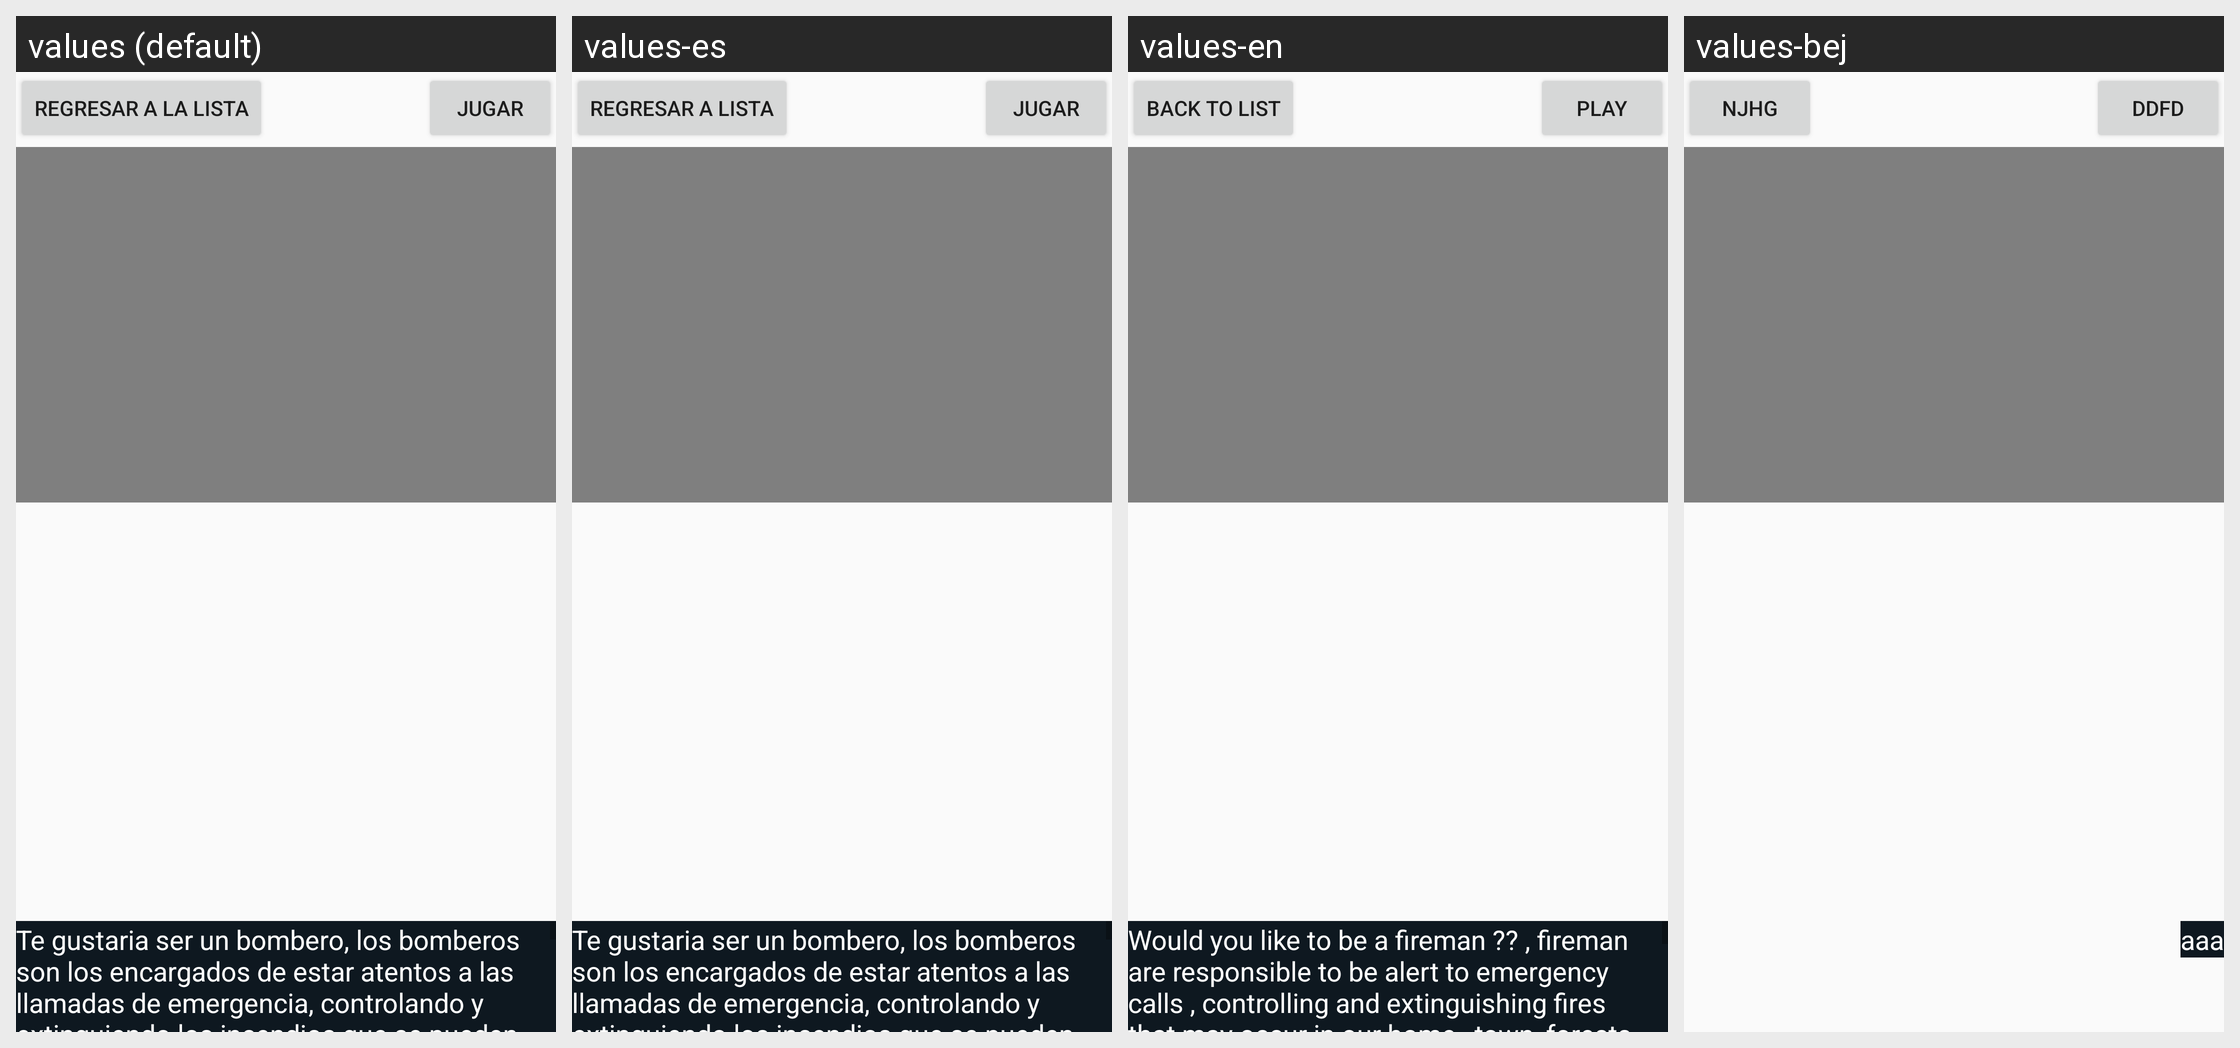

For this localized Android screen grid, give each drawn string resource with its value in every locale shown.
Android screen res/layout/activity_fullscreen_bombero.xml rendered under 4 locales, left to right: values (default), values-es, values-en, values-bej. Device: Nexus 5 (rendered at 1080×1920; each locale shown at half size, 540×960, under a caption strip naming it); theme AppTheme.
Strings drawn on this screen, with the default value and each locale's value (text and hints the layout hard-codes, and strings that could not be matched under every locale, appear in the picture but are not listed):

regresarlista
  values: regresar a la lista
  values-es: Regresar a lista
  values-en: Back to list
  values-bej: njhg

jugar
  values: JUGAR
  values-es: JUGAR
  values-en: PLAY
  values-bej: ddfd

bombero
  values: Te gustaria ser un bombero, los bomberos son los encargados de estar atentos a las llamadas de emergencia, controlando y extinguiendo los incendios que se pueden presentar en nuestro hogar,cuidad,bosques, protegiendo las vidas tanto de las personas como la de los animales, llevando a cabo acciones de rescate. Los bomberos deben ser fuertes , saludables y valientes deben ser capaces de tomar …[clipped]
  values-es: Te gustaria ser un bombero, los bomberos son los encargados de estar atentos a las llamadas de emergencia, controlando y extinguiendo los incendios que se pueden presentar en nuestro hogar,cuidad,bosques, protegiendo las vidas tanto de las personas como la de los animales, llevando a cabo acciones de rescate. Los bomberos deben ser fuertes , saludables y valientes deben ser capaces de tomar …[clipped]
  values-en: Would you like to be a fireman ?? , fireman are responsible to be alert to emergency calls , controlling and extinguishing fires that may occur in our home , town, forests , protecting the lives of both people and the animals , carrying out rescue operations . Fireman should be strong , healthy and brave must be able to make quick decisions and teamwork. His agility , strength and coordination …[clipped]
  values-bej: aaa
